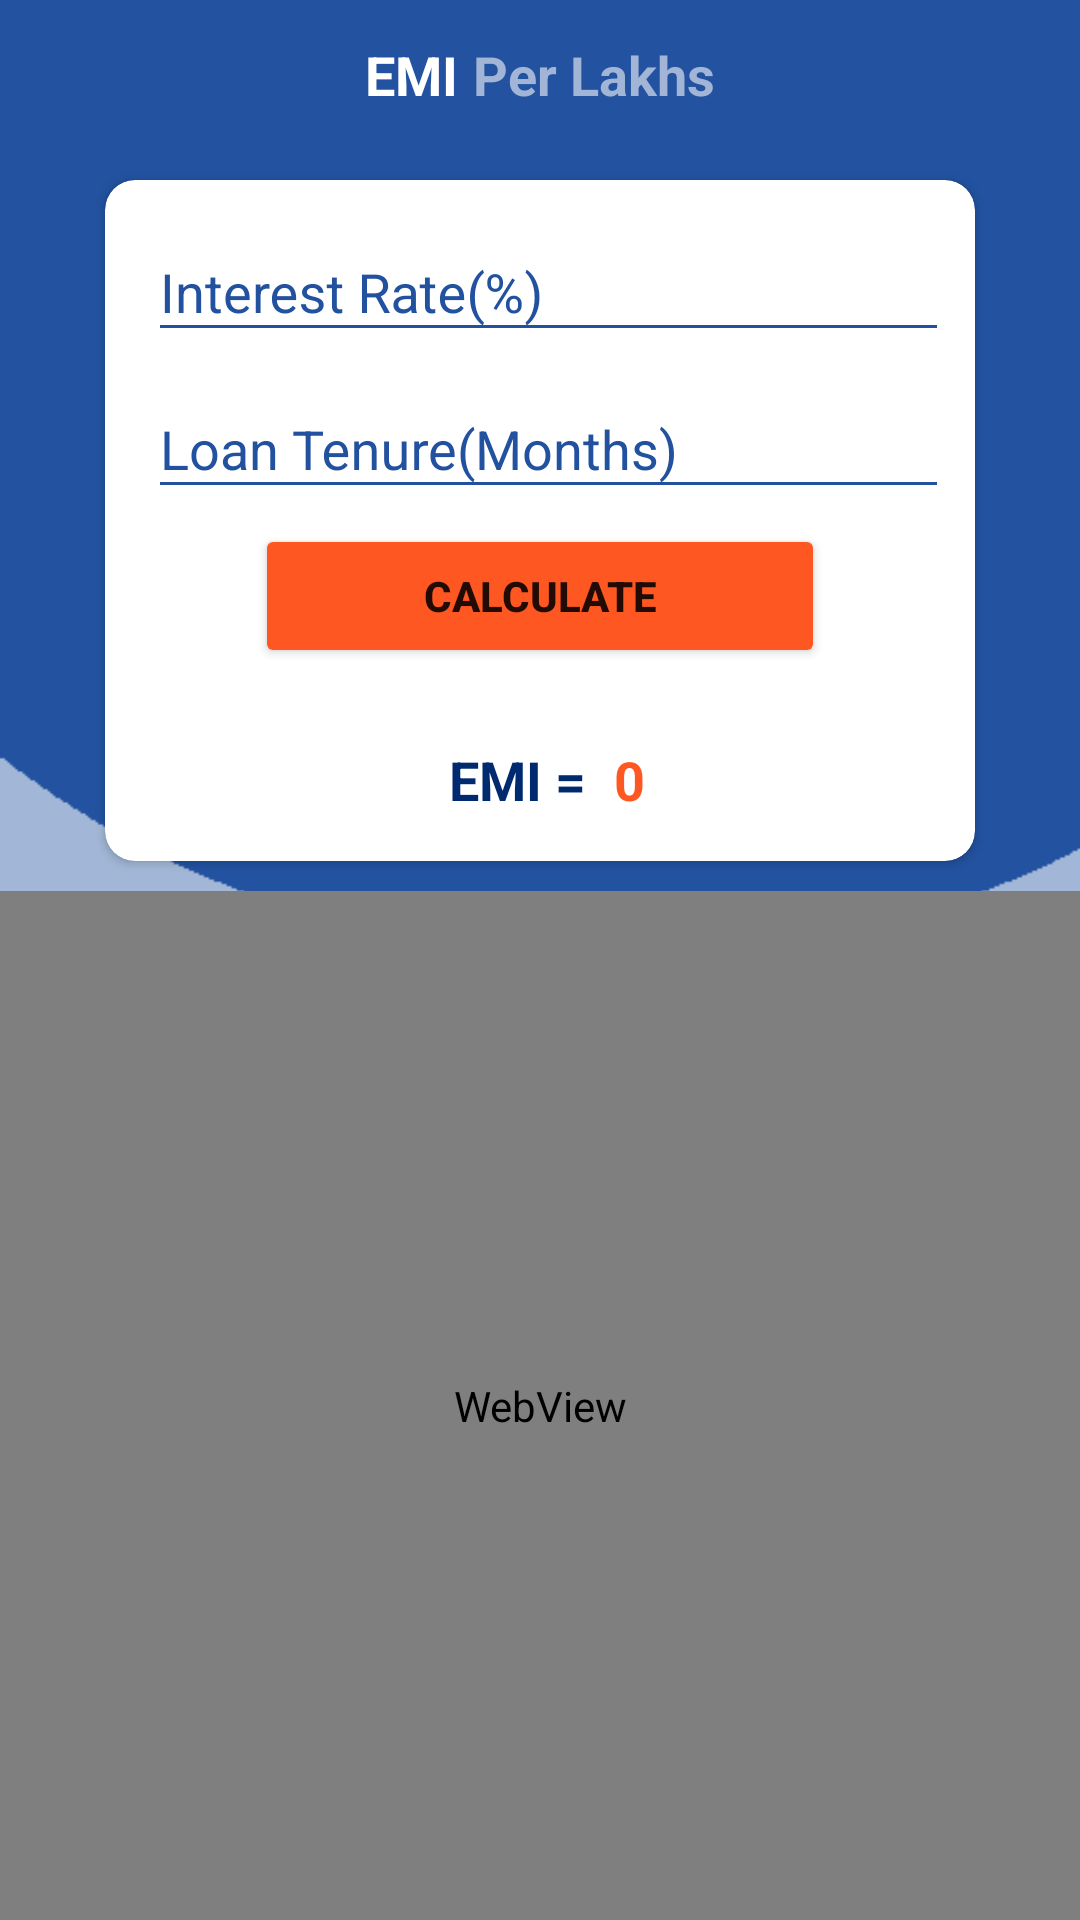

Layout XML and referenced resources for this Android screen:
<!-- AndroidManifest.xml: application theme Theme.Emi_Calculator -->
<!-- res/layout/activity_e_m_i_perlakhs.xml -->
<?xml version="1.0" encoding="utf-8"?>
<RelativeLayout xmlns:android="http://schemas.android.com/apk/res/android"
    xmlns:app="http://schemas.android.com/apk/res-auto"
    xmlns:tools="http://schemas.android.com/tools"
    android:layout_width="match_parent"
    android:layout_height="match_parent"
    tools:context=".EMI_perlakhsActivity"
    android:background="@drawable/bg"
    >
    <LinearLayout
        android:id="@+id/l1"
        android:layout_width="match_parent"
        android:layout_height="wrap_content"
        android:orientation="vertical"
        >
        <LinearLayout
            android:layout_width="match_parent"
            android:layout_height="wrap_content"
            android:orientation="horizontal"
            android:id="@+id/linear_toolbar"
            >

            <RelativeLayout
                android:layout_width="match_parent"
                android:layout_height="50dp">
                <ImageButton
                    android:layout_width="wrap_content"
                    android:layout_height="wrap_content"
                    android:layout_margin="10dp"
                    android:id="@+id/toolbar"
                    android:background="@drawable/ic_baseline_arrow_back_24"
                    android:backgroundTint="@color/white"
                    />
                <LinearLayout
                    android:layout_width="wrap_content"
                    android:layout_height="wrap_content"
                    android:layout_centerInParent="true">
                    <TextView
                        android:layout_width="wrap_content"
                        android:layout_height="wrap_content"
                        android:text="EMI"
                        android:textSize="18dp"
                        android:textStyle="bold"
                        android:textColor="@color/white"
                        android:id="@+id/tv1"
                        />
                    <TextView
                        android:layout_width="wrap_content"
                        android:layout_height="wrap_content"
                        android:text="Per Lakhs"
                        android:layout_marginLeft="5dp"
                        android:textSize="18dp"
                        android:textStyle="bold"
                        android:textColor="@color/secondaryColor"
                        android:layout_toRightOf="@+id/tv1"
                        />

                </LinearLayout>






            </RelativeLayout>

        </LinearLayout>

        <androidx.cardview.widget.CardView
            android:layout_width="match_parent"
            android:layout_height="wrap_content"
            android:layout_marginTop="10dp"
            android:layout_marginLeft="35dp"
            android:layout_marginBottom="10dp"
            android:layout_marginRight="35dp"
            app:cardCornerRadius="10dp"
            >

            <LinearLayout
                android:layout_width="match_parent"
                android:layout_height="match_parent"
                android:orientation="vertical"
                android:layout_marginLeft="10dp"
                android:layout_marginRight="10dp"
                android:layout_marginTop="5dp"
                >
                <com.google.android.material.textfield.TextInputLayout
                    android:layout_marginStart="3dp"
                    android:layout_gravity="center"
                    android:layout_width="match_parent"
                    android:layout_height="wrap_content"
                    android:textColorHint="@color/primaryColor"
                    style="@style/Widget.Design.TextInputLayout"
                    android:hint="@string/interest_rate_percent">
                    <com.google.android.material.textfield.TextInputEditText
                        android:id="@+id/etInterestRate"
                        android:layout_width="match_parent"
                        android:layout_height="wrap_content"
                        android:maxLength="5"
                        android:backgroundTint="@color/primaryColor"
                        android:textColor="@color/primaryColor"
                        android:textColorHint="@color/primaryColor"
                        android:inputType="numberDecimal"
                        />
                </com.google.android.material.textfield.TextInputLayout>
                <com.google.android.material.textfield.TextInputLayout
                    android:layout_marginStart="3dp"
                    android:layout_gravity="center"
                    android:layout_width="match_parent"
                    android:layout_height="wrap_content"
                    android:textColorHint="@color/primaryColor"
                    style="@style/Widget.Design.TextInputLayout"
                    android:hint="@string/loan_tenure_months">
                    <com.google.android.material.textfield.TextInputEditText
                        android:id="@+id/etTenure"
                        android:layout_width="match_parent"
                        android:layout_height="wrap_content"
                        android:maxLength="5"
                        android:inputType="numberDecimal"
                        android:backgroundTint="@color/primaryColor"
                        android:textColor="@color/primaryColor"
                        android:textColorHint="@color/primaryColor"
                        />
                </com.google.android.material.textfield.TextInputLayout>



                <Button
                    android:layout_width="match_parent"
                    android:layout_height="wrap_content"
                    android:layout_marginLeft="40dp"
                    android:layout_marginRight="40dp"
                    android:layout_marginBottom="10dp"
                    android:layout_marginTop="5dp"
                    android:id="@+id/calculate_btn"
                    android:textStyle="bold"
                    android:backgroundTint="@color/secondary"
                    android:text="Calculate"
                    android:layout_gravity="bottom"

                    />
                <RelativeLayout
                    android:layout_width="match_parent"
                    android:layout_height="wrap_content">

                    <LinearLayout
                        android:layout_margin="10dp"
                        android:layout_width="wrap_content"
                        android:layout_height="wrap_content"
                        android:layout_centerHorizontal="true"
                        android:orientation="horizontal">

                        <TextView
                            android:layout_width="wrap_content"
                            android:layout_height="wrap_content"
                            android:layout_margin="5dp"
                            android:text="EMI = "
                            android:textColor="@color/primaryDarkColor"
                            android:textSize="18dp"
                            android:textStyle="bold" />

                        <TextView
                            android:id="@+id/emitxt"
                            android:layout_width="wrap_content"
                            android:layout_height="wrap_content"
                            android:layout_marginLeft="0dp"
                            android:layout_marginTop="5dp"
                            android:layout_marginBottom="5dp"
                            android:text="0"
                            android:textColor="@color/secondary"
                            android:textSize="18dp"
                            android:textStyle="bold" />


                    </LinearLayout>

                </RelativeLayout>


            </LinearLayout>


        </androidx.cardview.widget.CardView>









    </LinearLayout>
    <WebView
        android:layout_below="@+id/l1"
        android:id="@+id/activity_wb_common"
        android:layout_width="match_parent"
        android:layout_height="match_parent"
        />







</RelativeLayout>
<!-- resources referenced by this layout -->
<resources>
  <color name="primaryColor">#22519f</color>
  <color name="primaryDarkColor">#002a70</color>
  <color name="secondary">#FF5722</color>
  <color name="secondaryColor">#a2b5d6</color>
  <color name="white">#FFFFFFFF</color>
  <!-- drawable bg: png bitmap (drawable, 9545 bytes) -->
  <string name="interest_rate_percent">Interest Rate(%)</string>
  <string name="loan_tenure_months">Loan Tenure(Months)</string>
  <style name="Theme.Emi_Calculator" parent="Theme.MaterialComponents.DayNight.NoActionBar">
          
          <item name="colorPrimary">@color/purple_500</item>
          <item name="colorPrimaryVariant">@color/purple_700</item>
          <item name="colorOnPrimary">@color/white</item>
          
          <item name="colorSecondary">@color/teal_200</item>
          <item name="colorSecondaryVariant">@color/teal_700</item>
          <item name="colorOnSecondary">@color/black</item>
          
          <item name="android:statusBarColor" tools:targetApi="l">?attr/colorPrimaryVariant</item>
  
          
      </style>
  <color name="purple_500">#002a70</color>
  <color name="purple_700">#002a70</color>
  <color name="teal_200">#1565c0</color>
  <color name="teal_700">#FF018786</color>
  <color name="black">#FF000000</color>
</resources>
